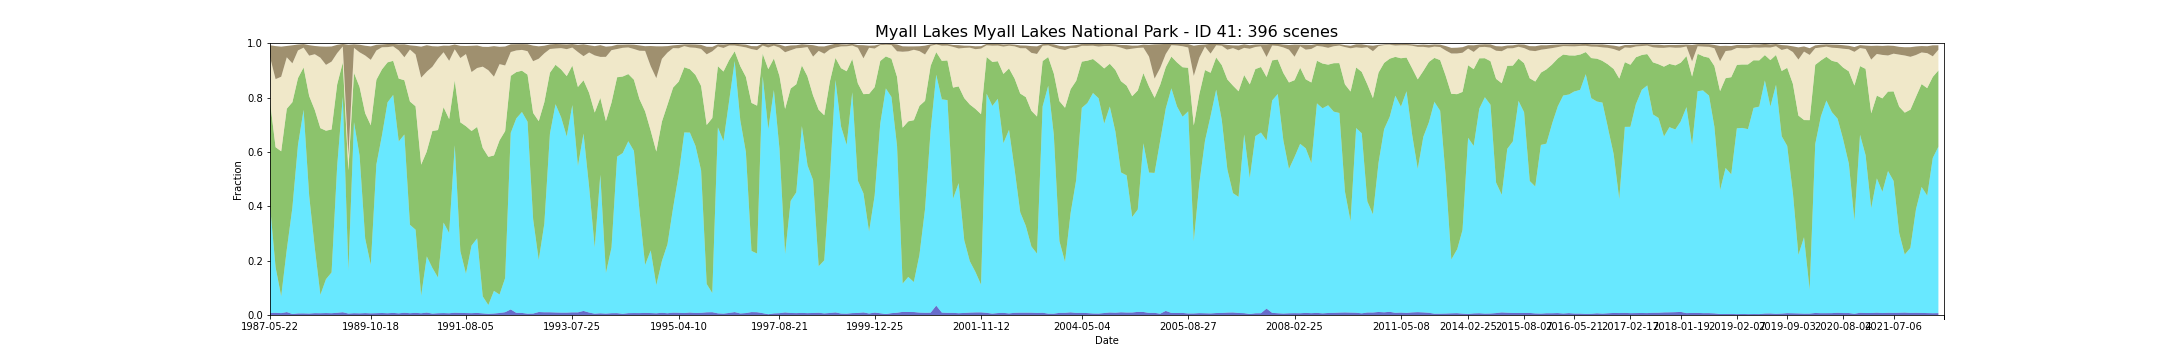

Source data for this figure (header and first rows):
feature_id, water, wet, bs, pv, npv, pc_missing, date, s3_csv_path, display_time
41, 0.007361, 0.3959, 0.04313, 0.3821, 0.1638, 0.0, 1987-05-22T23:07:20Z, s3://dea-public-data-dev/projects/WIT/Ra…, 1987-05-22
41, 0.008212, 0.1674, 0.1216, 0.4418, 0.2504, 0.06498, 1987-09-11T23:10:05Z, s3://dea-public-data-dev/projects/WIT/Ra…, 1987-09-11
41, 0.006895, 0.06219, 0.1107, 0.5333, 0.2742, 0.0797, 1987-11-14T23:11:23Z, s3://dea-public-data-dev/projects/WIT/Ra…, 1987-11-14
41, 0.01072, 0.2305, 0.04162, 0.5178, 0.1892, 0.0, 1988-02-18T23:12:59Z, s3://dea-public-data-dev/projects/WIT/Ra…, 1988-02-18
41, 0.003835, 0.3914, 0.06641, 0.3877, 0.1429, 0.007107, 1988-05-08T23:13:38Z, s3://dea-public-data-dev/projects/WIT/Ra…, 1988-05-08
41, 0.005902, 0.6199, 0.02179, 0.2459, 0.1016, 0.0001269, 1988-06-09T23:13:51Z, s3://dea-public-data-dev/projects/WIT/Ra…, 1988-06-09
41, 0.006029, 0.749, 0.01303, 0.1557, 0.07292, 0.0001904, 1988-06-25T23:13:56Z, s3://dea-public-data-dev/projects/WIT/Ra…, 1988-06-25
41, 0.005394, 0.4326, 0.03844, 0.3675, 0.1487, 0.0, 1988-07-27T23:14:02Z, s3://dea-public-data-dev/projects/WIT/Ra…, 1988-07-27
41, 0.006853, 0.24, 0.03041, 0.5075, 0.2051, 0.0, 1988-08-28T23:14:06Z, s3://dea-public-data-dev/projects/WIT/Ra…, 1988-08-28
41, 0.006599, 0.06764, 0.04128, 0.6132, 0.2592, 0.0, 1988-09-29T23:13:57Z, s3://dea-public-data-dev/projects/WIT/Ra…, 1988-09-29
41, 0.007171, 0.1246, 0.0671, 0.5463, 0.2422, 0.0, 1988-10-15T23:13:52Z, s3://dea-public-data-dev/projects/WIT/Ra…, 1988-10-15
41, 0.006614, 0.1501, 0.05568, 0.526, 0.2496, 0.002157, 1988-12-02T23:13:51Z, s3://dea-public-data-dev/projects/WIT/Ra…, 1988-12-02
41, 0.008186, 0.5408, 0.0303, 0.2997, 0.1149, 0.0, 1989-03-08T23:12:51Z, s3://dea-public-data-dev/projects/WIT/Ra…, 1989-03-08
41, 0.01015, 0.7921, 0.009144, 0.1263, 0.05956, 0.0001904, 1989-06-12T23:11:41Z, s3://dea-public-data-dev/projects/WIT/Ra…, 1989-06-12
41, 0.01015, 0.7939, 0.008939, 0.1253, 0.05895, 0.0001904, 1989-06-12T23:11:17Z, s3://dea-public-data-dev/projects/WIT/Ra…, 1989-06-12
41, 0.005348, 0.1587, 0.4086, 0.3682, 0.05339, 0.0745, 1989-07-14T23:10:41Z, s3://dea-public-data-dev/projects/WIT/Ra…, 1989-07-14
41, 0.006663, 0.7033, 0.01312, 0.1809, 0.09194, 0.0, 1989-07-30T23:10:23Z, s3://dea-public-data-dev/projects/WIT/Ra…, 1989-07-30
41, 0.006155, 0.5804, 0.0278, 0.2522, 0.1278, 0.0, 1989-08-15T23:10:00Z, s3://dea-public-data-dev/projects/WIT/Ra…, 1989-08-15
41, 0.007044, 0.2744, 0.03602, 0.4611, 0.2122, 0.0, 1989-09-16T23:09:08Z, s3://dea-public-data-dev/projects/WIT/Ra…, 1989-09-16
41, 0.006156, 0.1783, 0.04948, 0.5134, 0.241, 0.0001269, 1989-10-18T23:08:16Z, s3://dea-public-data-dev/projects/WIT/Ra…, 1989-10-18
41, 0.006706, 0.5471, 0.02084, 0.3115, 0.1079, 0.04423, 1990-02-23T23:04:33Z, s3://dea-public-data-dev/projects/WIT/Ra…, 1990-02-23
41, 0.007361, 0.6537, 0.01029, 0.2428, 0.08131, 0.0, 1990-04-12T23:03:30Z, s3://dea-public-data-dev/projects/WIT/Ra…, 1990-04-12
41, 0.006512, 0.7759, 0.01149, 0.1472, 0.05596, 0.02557, 1990-05-30T23:03:29Z, s3://dea-public-data-dev/projects/WIT/Ra…, 1990-05-30
41, 0.007745, 0.802, 0.009045, 0.1254, 0.0532, 0.0004442, 1990-06-15T23:03:28Z, s3://dea-public-data-dev/projects/WIT/Ra…, 1990-06-15
41, 0.006095, 0.6324, 0.02188, 0.2312, 0.1038, 0.0005076, 1990-07-01T23:03:28Z, s3://dea-public-data-dev/projects/WIT/Ra…, 1990-07-01
41, 0.008387, 0.6557, 0.04764, 0.1997, 0.08441, 0.01644, 1990-08-18T23:03:16Z, s3://dea-public-data-dev/projects/WIT/Ra…, 1990-08-18
41, 0.006599, 0.3252, 0.01543, 0.4536, 0.1913, 0.0, 1990-09-03T23:03:09Z, s3://dea-public-data-dev/projects/WIT/Ra…, 1990-09-03
41, 0.008059, 0.3057, 0.03175, 0.4541, 0.1906, 0.0, 1990-09-19T23:03:06Z, s3://dea-public-data-dev/projects/WIT/Ra…, 1990-09-19
41, 0.00641, 0.06486, 0.114, 0.4819, 0.3201, 0.0001904, 1990-12-24T23:02:57Z, s3://dea-public-data-dev/projects/WIT/Ra…, 1990-12-24
41, 0.009018, 0.2047, 0.09738, 0.3878, 0.2936, 0.03604, 1991-01-09T23:03:22Z, s3://dea-public-data-dev/projects/WIT/Ra…, 1991-01-09
41, 0.009019, 0.2068, 0.09718, 0.3865, 0.293, 0.03611, 1991-01-09T23:03:46Z, s3://dea-public-data-dev/projects/WIT/Ra…, 1991-01-09
41, 0.005228, 0.1682, 0.07573, 0.5036, 0.2362, 0.004759, 1991-01-25T23:03:50Z, s3://dea-public-data-dev/projects/WIT/Ra…, 1991-01-25
41, 0.006599, 0.1314, 0.04522, 0.5426, 0.2624, 0.0, 1991-03-14T23:04:40Z, s3://dea-public-data-dev/projects/WIT/Ra…, 1991-03-14
41, 0.007107, 0.3328, 0.02416, 0.4246, 0.2023, 0.0, 1991-03-30T23:04:55Z, s3://dea-public-data-dev/projects/WIT/Ra…, 1991-03-30
41, 0.006409, 0.2951, 0.05543, 0.4193, 0.2143, 0.0, 1991-04-15T23:05:15Z, s3://dea-public-data-dev/projects/WIT/Ra…, 1991-04-15
41, 0.008464, 0.6165, 0.01747, 0.2382, 0.1145, 0.002856, 1991-06-27T23:00:13Z, s3://dea-public-data-dev/projects/WIT/Ra…, 1991-06-27
41, 0.008464, 0.616, 0.01749, 0.2385, 0.1146, 0.002856, 1991-06-27T23:00:37Z, s3://dea-public-data-dev/projects/WIT/Ra…, 1991-06-27
41, 0.007743, 0.2273, 0.04484, 0.4738, 0.2366, 0.0001269, 1991-07-20T23:06:43Z, s3://dea-public-data-dev/projects/WIT/Ra…, 1991-07-20
41, 0.007171, 0.1448, 0.02973, 0.5427, 0.2654, 0.0, 1991-08-05T23:06:49Z, s3://dea-public-data-dev/projects/WIT/Ra…, 1991-08-05
41, 0.00679, 0.2486, 0.09666, 0.4216, 0.2168, 0.0, 1991-08-21T23:06:54Z, s3://dea-public-data-dev/projects/WIT/Ra…, 1991-08-21
41, 0.007678, 0.2744, 0.08278, 0.4099, 0.2168, 0.0, 1991-09-06T23:07:08Z, s3://dea-public-data-dev/projects/WIT/Ra…, 1991-09-06
41, 0.006092, 0.06225, 0.07304, 0.5464, 0.299, 0.0, 1991-09-22T23:07:16Z, s3://dea-public-data-dev/projects/WIT/Ra…, 1991-09-22
41, 0.004442, 0.03224, 0.08589, 0.5453, 0.3186, 0.0, 1991-11-09T23:07:31Z, s3://dea-public-data-dev/projects/WIT/Ra…, 1991-11-09
41, 0.005584, 0.08319, 0.1124, 0.4982, 0.2899, 0.0, 1991-11-25T23:07:36Z, s3://dea-public-data-dev/projects/WIT/Ra…, 1991-11-25
41, 0.007424, 0.06777, 0.06384, 0.5674, 0.2803, 0.0, 1991-12-27T23:07:38Z, s3://dea-public-data-dev/projects/WIT/Ra…, 1991-12-27
41, 0.01032, 0.1256, 0.06979, 0.5407, 0.2415, 0.01009, 1992-01-12T23:07:34Z, s3://dea-public-data-dev/projects/WIT/Ra…, 1992-01-12
41, 0.0205, 0.6497, 0.02833, 0.2097, 0.08769, 0.0, 1992-05-19T23:06:57Z, s3://dea-public-data-dev/projects/WIT/Ra…, 1992-05-19
41, 0.007807, 0.7157, 0.0229, 0.1703, 0.07961, 0.0001904, 1992-06-04T23:06:49Z, s3://dea-public-data-dev/projects/WIT/Ra…, 1992-06-04
41, 0.007616, 0.7393, 0.0212, 0.1519, 0.07657, 0.0001269, 1992-07-22T23:06:12Z, s3://dea-public-data-dev/projects/WIT/Ra…, 1992-07-22
41, 0.004886, 0.7062, 0.02559, 0.1732, 0.08626, 0.0, 1992-08-07T23:06:00Z, s3://dea-public-data-dev/projects/WIT/Ra…, 1992-08-07
41, 0.005394, 0.3472, 0.05738, 0.3909, 0.1902, 0.0, 1992-08-23T23:05:44Z, s3://dea-public-data-dev/projects/WIT/Ra…, 1992-08-23
41, 0.01094, 0.1913, 0.0456, 0.511, 0.2297, 0.04886, 1992-12-29T23:04:44Z, s3://dea-public-data-dev/projects/WIT/Ra…, 1992-12-29
41, 0.01009, 0.326, 0.02799, 0.4468, 0.1798, 0.0, 1993-01-14T23:04:57Z, s3://dea-public-data-dev/projects/WIT/Ra…, 1993-01-14
41, 0.01009, 0.6571, 0.01678, 0.2243, 0.08728, 0.0, 1993-04-04T23:05:33Z, s3://dea-public-data-dev/projects/WIT/Ra…, 1993-04-04
41, 0.009328, 0.7663, 0.01654, 0.145, 0.05984, 0.0, 1993-04-20T23:05:42Z, s3://dea-public-data-dev/projects/WIT/Ra…, 1993-04-20
41, 0.008759, 0.7185, 0.01432, 0.1763, 0.0784, 0.0001904, 1993-06-07T23:05:52Z, s3://dea-public-data-dev/projects/WIT/Ra…, 1993-06-07
41, 0.008761, 0.6479, 0.01722, 0.2223, 0.09911, 0.0004442, 1993-06-23T23:05:47Z, s3://dea-public-data-dev/projects/WIT/Ra…, 1993-06-23
41, 0.009773, 0.7625, 0.01291, 0.1452, 0.06643, 6.345580303324105e-05, 1993-07-25T23:05:41Z, s3://dea-public-data-dev/projects/WIT/Ra…, 1993-07-25
41, 0.009709, 0.5385, 0.02635, 0.2907, 0.1285, 0.0, 1993-08-10T23:05:42Z, s3://dea-public-data-dev/projects/WIT/Ra…, 1993-08-10
41, 0.01504, 0.6525, 0.04367, 0.1962, 0.08863, 0.0, 1993-08-26T23:05:41Z, s3://dea-public-data-dev/projects/WIT/Ra…, 1993-08-26
... 336 more rows
